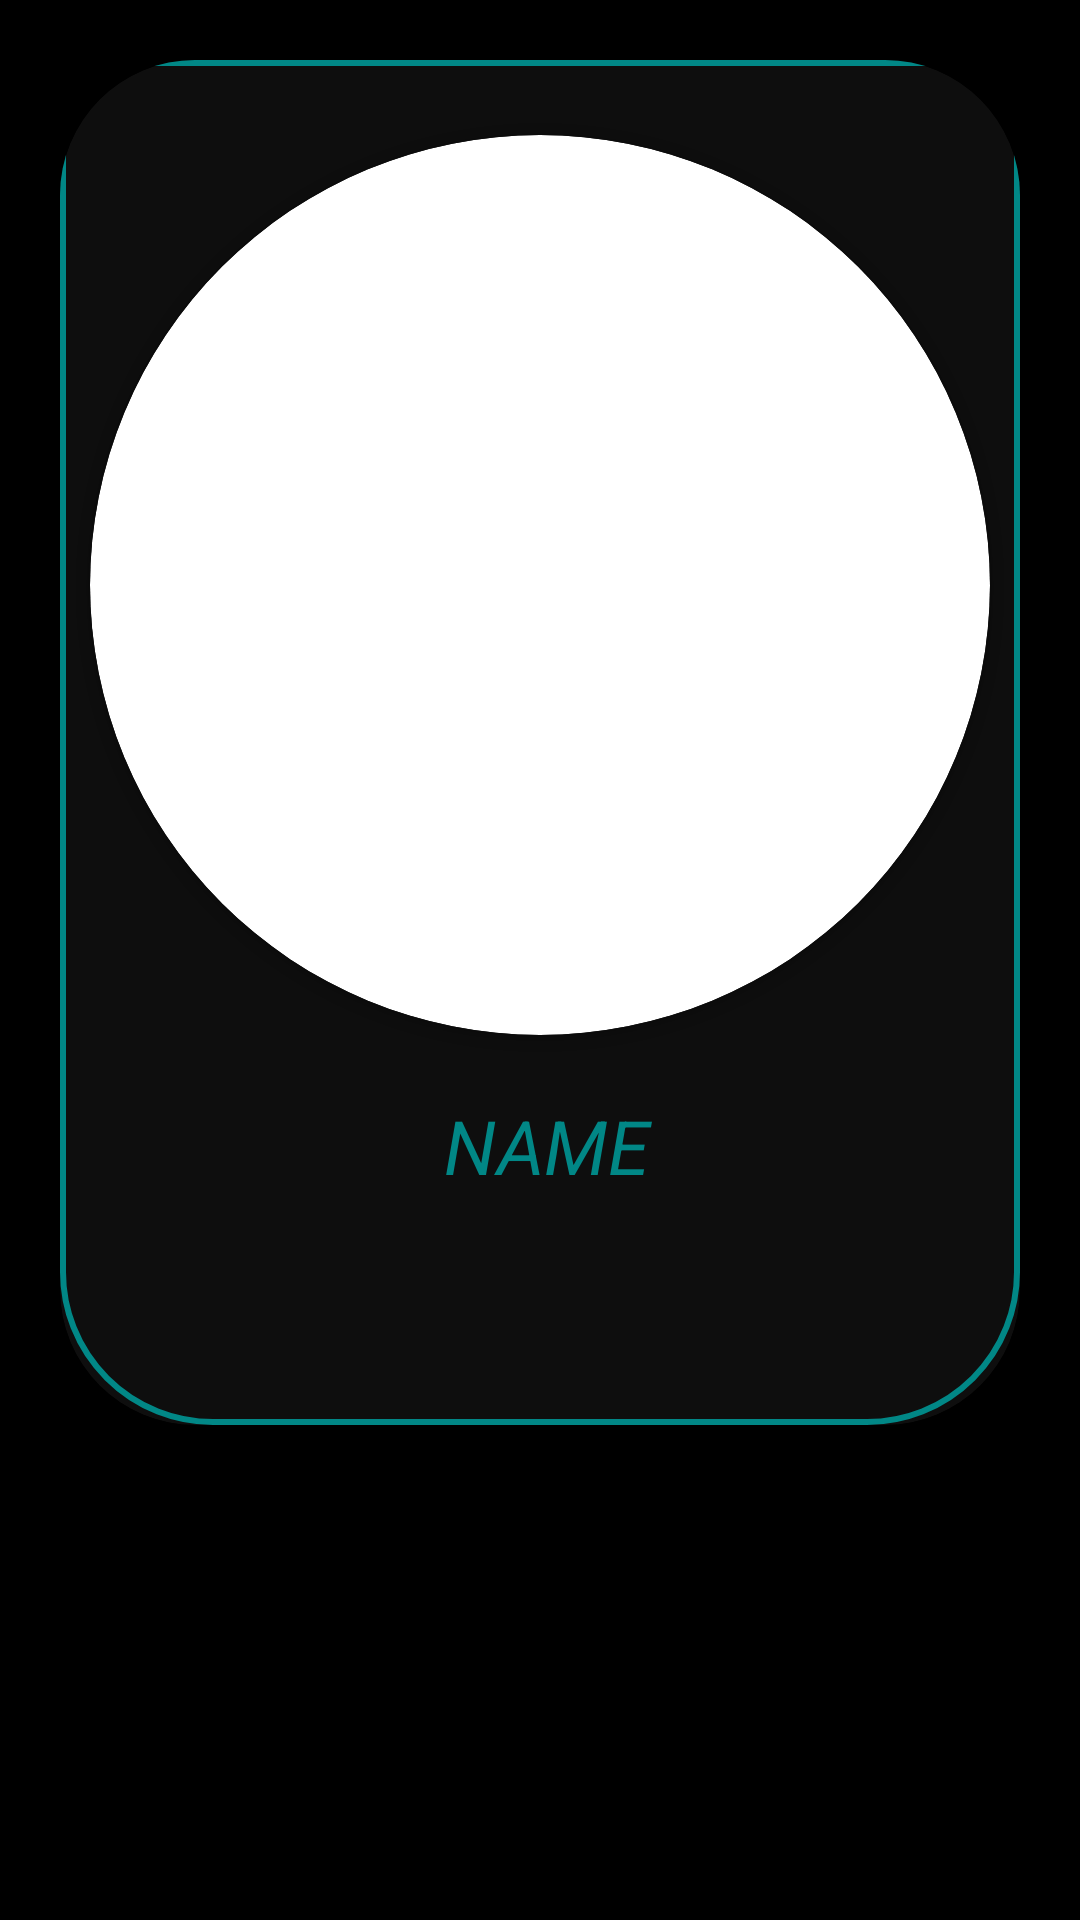

The Android layout XML behind this screen, and the referenced resources:
<!-- AndroidManifest.xml: application theme Theme.RiciMority -->
<!-- res/layout/fragment_detail.xml -->
<?xml version="1.0" encoding="utf-8"?>
<FrameLayout xmlns:android="http://schemas.android.com/apk/res/android"
    xmlns:app="http://schemas.android.com/apk/res-auto"
    xmlns:tools="http://schemas.android.com/tools"
    android:layout_width="match_parent"
    android:layout_height="match_parent"
    android:background="@color/black"
    android:padding="15dp"
    tools:context=".ui.fragments.character.detail.DetailCharacterFragment">

    <androidx.cardview.widget.CardView
        android:layout_width="match_parent"
        android:layout_height="455dp"
        android:layout_margin="5dp"
        android:layout_marginTop="8dp"
        android:backgroundTint="#33484848"
        app:cardCornerRadius="45dp"
        app:layout_constraintTop_toTopOf="parent">

        <androidx.constraintlayout.widget.ConstraintLayout
            android:layout_width="match_parent"
            android:layout_height="match_parent"
            android:background="@drawable/color_detail">

            
            
            
            
            

            <androidx.cardview.widget.CardView
                android:id="@+id/item_image_round"
                android:layout_width="300dp"
                android:layout_height="300dp"
                android:layout_marginTop="25dp"
                app:cardCornerRadius="150dp"
                app:layout_constraintEnd_toEndOf="parent"
                app:layout_constraintStart_toStartOf="parent"
                app:layout_constraintTop_toTopOf="parent">

                <ImageView
                    android:id="@+id/item_detail_image"
                    android:layout_width="300dp"
                    android:layout_height="300dp"
                    android:scaleType="fitXY"
                    app:layout_constraintEnd_toEndOf="parent"
                    app:layout_constraintLeft_toLeftOf="parent"
                    app:layout_constraintStart_toStartOf="parent"
                    app:layout_constraintTop_toTopOf="parent" />
            </androidx.cardview.widget.CardView>

            <TextView
                android:id="@+id/item_detail_text"
                android:layout_width="300dp"
                android:layout_height="wrap_content"
                android:layout_marginStart="16dp"
                android:layout_marginTop="20dp"
                android:layout_marginEnd="12dp"
                android:ellipsize="end"
                android:gravity="center"
                android:lines="1"
                android:text="NAME"
                android:textColor="@color/teal_700"
                android:textSize="25sp"
                android:textStyle="italic"
                app:layout_constraintEnd_toEndOf="@id/item_image_round"
                app:layout_constraintStart_toStartOf="@id/item_image_round"
                app:layout_constraintTop_toBottomOf="@id/item_image_round" />
        </androidx.constraintlayout.widget.ConstraintLayout>
    </androidx.cardview.widget.CardView>
</FrameLayout>
<!-- resources referenced by this layout -->
<resources>
  <color name="black">#FF000000</color>
  <color name="teal_700">#FF018786</color>
  <!-- drawable color_detail (drawable) -->
  <?xml version="1.0" encoding="utf-8"?>
  <shape xmlns:android="http://schemas.android.com/apk/res/android">
  
      <corners android:topRightRadius="5dp"
               android:topLeftRadius="5dp"
               android:bottomRightRadius="50dp"
               android:bottomLeftRadius="50dp"/>
  
      <stroke android:width="2dp" android:color="@color/teal_700"/>
  
  </shape>
  <style name="Theme.RiciMority" parent="Theme.MaterialComponents.Light.DarkActionBar">
          
          <item name="colorPrimary">@color/purple_500</item>
          <item name="colorPrimaryVariant">@color/purple_700</item>
          <item name="colorOnPrimary">@color/white</item>
          
          <item name="colorSecondary">@color/teal_200</item>
          <item name="colorSecondaryVariant">@color/teal_700</item>
          <item name="colorOnSecondary">@color/black</item>
          
          <item name="android:statusBarColor" tools:targetApi="l">?attr/colorPrimaryVariant</item>
          
      </style>
  <color name="purple_500">#FF6200EE</color>
  <color name="purple_700">#FF3700B3</color>
  <color name="white">#FFFFFFFF</color>
  <color name="teal_200">#FF03DAC5</color>
</resources>
